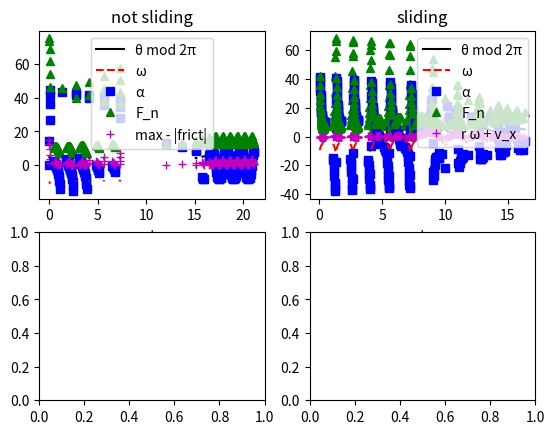
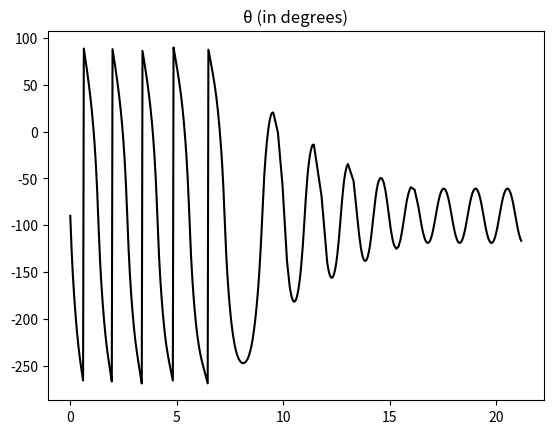
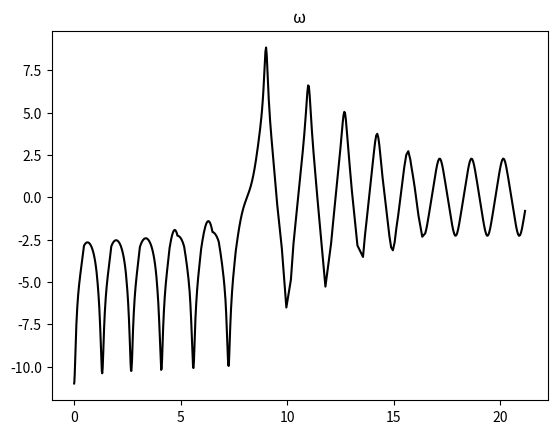
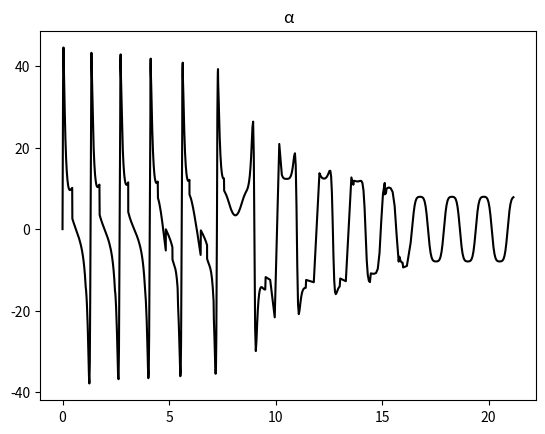
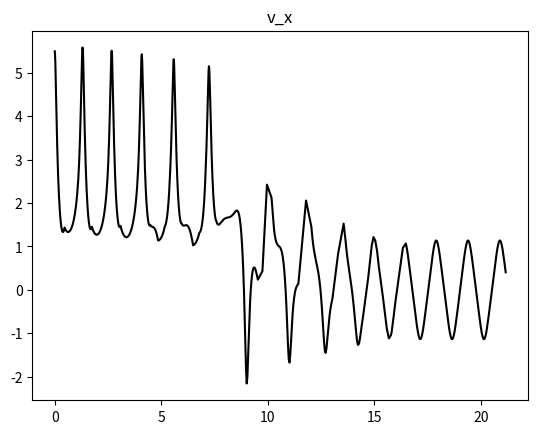
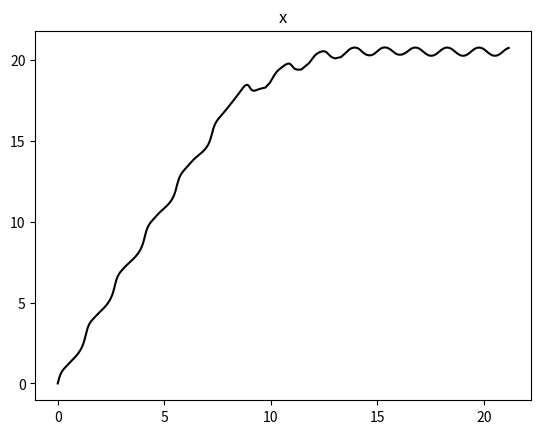
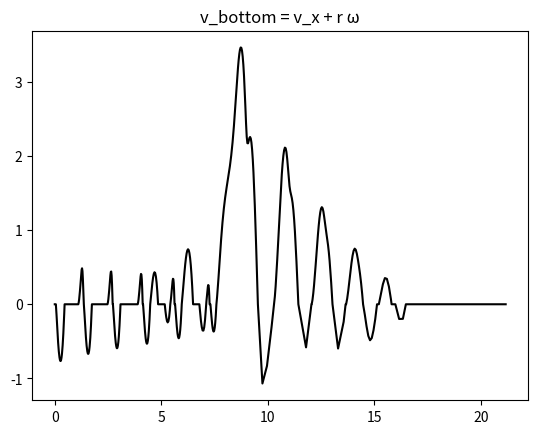
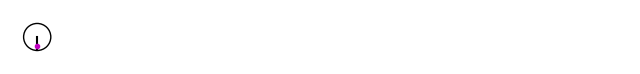

Recreate these plots in Python, in order.
#!/usr/bin/env python3.11
#
# Simulate the hopping hoop!
#   https://youtu.be/ETRpkp03stQ
# Assume flat ground but not any initial condition or radial distribution of mass of "hoop".
# If possible, assume that rolling without sliding is the initial condition.
# Assume that the edge mass, M, is exactly at r.
#
# All units are MKS.
#
# Radians are used with counterclockwise being the positive direction.
# theta points to the mass on edge of hoop from the center of the hoop.
# theta=0 points to the right.
#
# The following cases have been observed to occur from this code (starting at -90 degrees)...
#  • rolling without sliding → slide → rolling without sliding → slide → …
#  • rolling without sliding → slide → hop
# Note that the slide phase can have the direction of friction switch one or more times.
# I need to play around with the parameter space some more to see what else can happen!
#
# (c) 2023 Bradley Knockel


from numpy import sin, cos, sqrt, radians, degrees, sign, absolute, diff, linspace, concatenate, isclose, arange, interp
from scipy.integrate import solve_ivp, cumulative_trapezoid
from scipy.optimize import fsolve
import matplotlib.pyplot as plt
from matplotlib import animation

# https://docs.scipy.org/doc/scipy/reference/generated/scipy.integrate.solve_ivp.html
# https://matplotlib.org/stable/api/_as_gen/matplotlib.pyplot.plot.html



#############################
# Set parameters
#############################
# all must be positive except for...
#  • theta0 and omega0 can be anything
#  • rotational inertia of hoop, I, can be 0 or positive
#  • mu_k can be 0 or positive, but, if it is 0 and a hop doesn't occur, the code will never end!
#  • m can be 0 or positive, but, if m=0, issues arise and stay away from theta being straight down
#  • g can be anything, but, if g <= 0, the calculation of when hop is finished obviously breaks


g = 9.81

# hoop
r = 0.5
m = 0.5
I = 0.9 * m * r * r

# hoop and ground friction coefficients
mu_s = 0.2
mu_k = 0.1

# mass on edge of hoop (kg)
M = 1.0

# initial conditions (rad and rad/s)
omega0 = -11
# Straight down (-90 degrees) and straight up (90 degrees) are great because they
#   make the sign of omega0 trivial.
# Straight down can always begin without sliding and avoids any unnecessary sliding before any hop.
# When m is very small, straight up has a more meaningful omega0 than straight down does.
theta0 = radians(-90)



# absolute tolerance of simulation
abs_tol = 1E-8

# to slow down the animation compared to real time
delayMultiplier = 2   # a positive integer

## If you search this file for "feel free",
## you will find some other interesting parameters
## that you might want to change.



if mu_k >= mu_s:
  print("  ERROR: your mu_k is not less than your mu_s.")
  exit()   # if mu_k == mu_s, my code to find signFrict doesn't work

if I > m*r*r:
  print("  ERROR: your I is larger than m r^2.")
  exit()



## pre calculate
g_over_r = g/r
aTerm = I / (M * r * r) + m/M + 2.0   # this is a constant term in the rolling without sliding ODE
weight = (m+M)*g
M_times_r = M*r
m_times_r = m*r
# for center of mass (CM)
r_cm = M*r / (m+M)
I_cm = I + M*r*r - (m+M)*r_cm*r_cm



#############################
# graphing and animation code
#############################

_,ax = plt.subplots(2,2)


def makePlots():

  plt.figure()
  plt.plot( big[0], (degrees(big[1]) + 270)%360 - 270, 'k' )  # I want -90 degrees to be the middle of range
  plt.title("θ (in degrees)")
  plt.figure()
  plt.plot( big[0], big[2], 'k' )
  plt.title("ω")
  plt.figure()
  plt.plot( big[0], big[3], 'k' )
  plt.title("α")
  plt.figure()
  plt.plot( big[0], big[4], 'k' )
  plt.title("v_x")
  plt.figure()
  plt.plot( big[0], cumulative_trapezoid( big[4], x = big[0], initial = 0 ), 'k' )
  plt.title("x")
  plt.figure()
  plt.plot( big[0], big[4] + r*big[2], 'k' )
  plt.title("v_bottom = v_x + r ω")
  if hopCount:
    plt.figure()
    plt.plot( big[0], big[5], 'k' )
    plt.title("y")

  # the following pauses code execution, so call makePlots() after doing useful print()s
  plt.show()



def animate():

    x_pos = cumulative_trapezoid( big[4], x = big[0], initial = 0 )


    ## get values at more consistent times

    omegaMax = sqrt( ( energyFunc_RollingWithoutSliding((theta0, omega0)) + M*g*r ) / (0.5*I + 0.5*m*r*r) )
    tStep_ms = round(100.0 / omegaMax)   # feel free to change numerator
    if not tStep_ms:
      tStep_ms = 1
    tStep = tStep_ms / 1000.0

    tNew = arange(0.0, big[0][-1], tStep)
    thetaNew = interp( tNew, big[0], big[1] )
    xNew = interp( tNew, big[0], x_pos )
    yNew = interp( tNew, big[0], big[5] )


    coordsList = [(xNew[i],yNew[i],xNew[i]+r*cos(thetaNew[i]),yNew[i]+r*sin(thetaNew[i]),xNew[i]+r_cm*cos(thetaNew[i]),yNew[i]+r_cm*sin(thetaNew[i])) for i in range(len(tNew))]


    # setup figure
    pad = 1           # prevents edge of hoop from sometimes being chopped off
    maxInches = 8     # feel free to change!
    xRange = [ min(xNew) - (1+pad)*r, max(xNew) + (1+pad)*r ]
    yRange = [ -(1+pad)*r, max(yNew) + (1+pad)*r ]
    xDelta = xRange[1] - xRange[0]
    yDelta = yRange[1] - yRange[0]
    scale = maxInches / max(( xDelta, yDelta ))
    fig = plt.figure( figsize=(scale*xDelta, scale*yDelta) )
    board = plt.axes(xlim=xRange, ylim=yRange, frameon=False)
    board.axis('off')
    circle = plt.Circle((0.0, 0.0), r, fill=False, color='k')
    arrow, = board.plot([0.0, r*cos(thetaNew[0])], [0.0, r*sin(thetaNew[0])], 'k' )
    dot, = board.plot([r_cm*cos(thetaNew[0])], [r_cm*sin(thetaNew[0])], 'm.' )    # marks the center of mass
    board.add_patch(circle)


    def animateFrame(coords):
        circle.set( center = (coords[0], coords[1]) )
        arrow.set_data([coords[0], coords[2]], [coords[1], coords[3]])
        dot.set_data([coords[4]], [coords[5]])
        return [circle, arrow, dot]



    anim = animation.FuncAnimation(fig, animateFrame, frames=coordsList, interval = tStep_ms*delayMultiplier, repeat_delay=1000, blit=True)   # repeat_delay not working on macOS for some reason



    print("  animation time step in ms =", tStep_ms,"*", delayMultiplier)
    print()

    plt.show()

    ## The following first required `sudo port install ffmpeg` on macOS
    ## On Windows: https://www.geeksforgeeks.org/how-to-install-ffmpeg-on-windows/
    ##   though you only need the ffmpeg.exe file
    #anim.save('animation.mp4', writer = animation.FFMpegWriter(fps=30))     # feel free to uncomment this line!



#############################
# rolling without sliding
#############################



## For the following functions,
##   y[0] is theta; y[1] is omega, the time derivative of theta

def derivatives(t, y):
  return ( y[1], - (y[1]*y[1] + g_over_r) * cos(y[0]) / (aTerm + 2*sin(y[0])) )

def normalForce(t, y):
  return M_times_r * ( derivatives(t,y)[1] * cos(y[0]) - y[1]*y[1]*sin(y[0]) ) + weight

def staticFriction(y):
  alpha = derivatives(0,y)[1]
  return - M_times_r * ( y[1]*y[1]*cos(y[0]) + alpha*(1+sin(y[0])) ) - m_times_r * alpha

def maxFriction_minus_requiredFriction(t, y):   # static friction; magnitudes
  return mu_s * normalForce(t,y) - abs( staticFriction(y) )

maxFriction_minus_requiredFriction.terminal = True




def energyFunc_RollingWithoutSliding(y):   # y is [ theta, omega, ... ]
  return (M * r * r * (1 + sin(y[0])) + 0.5 * I + 0.5 * m * r * r) * y[1] * y[1] + M * g * r * sin(y[0])



def rollWithoutSliding(finalT, finalY):


    ## solve the ODE!

    eventTuple = (maxFriction_minus_requiredFriction)

    tStop = 10/abs(finalY[1])   # feel free to change!
    tList = linspace(finalT, finalT + tStop, num=101)   # nice for making plot; feel free to change num

    sol = solve_ivp(derivatives, (finalT, finalT + tStop), finalY, method = 'Radau', atol = abs_tol, events = eventTuple, t_eval = tList)



    length = len(sol.t)
    theta = sol.y[0] % radians(360)
    alpha = [derivatives(sol.t[i], sol.y[:,i])[1] for i in range(length)]
    Fn = [normalForce(sol.t[i], sol.y[:,i]) for i in range(length)]
    maxMinusFriction = [maxFriction_minus_requiredFriction(sol.t[i], sol.y[:,i]) for i in range(length)]


    # update the graph
    ax[0,0].plot(sol.t, theta, 'k-', sol.t, sol.y[1], 'r--', sol.t, alpha, 'bs', sol.t, Fn, 'g^', sol.t, maxMinusFriction, 'm+')
    ax[0,0].set(xlabel="t")
    ax[0,0].set_title("not sliding")
    ax[0,0].legend(['θ mod 2π','ω','α','F_n','max - |frict|'])



    # start growing the overall lists if you want to simulate things or graph things later
    big[0] = concatenate(( big[0], sol.t ))    # t
    big[1] = concatenate(( big[1], sol.y[0] )) # theta
    big[2] = concatenate(( big[2], sol.y[1] )) # omega
    big[3] = concatenate(( big[3], alpha ))    # alpha
    big[4] = concatenate(( big[4], -r*sol.y[1] ))  # v_x
    big[5] = concatenate(( big[5], 0.0*sol.t ))    # v_y



    # sort out if you slide or don't
    if sol.t_events[0].size:
        finalT = sol.t_events[0][0]
        finalY = sol.y_events[0][0]
    else:    # don't slide
        print("  Nothing interesting happened before tStop.")
        print("  sum of |Δtheta| =", degrees( sum(absolute(diff(sol.y[0]))) ), "degrees")
        print("  energy needed to make it over the top is", M*g*r)
        print("  energy =", energyFunc_RollingWithoutSliding(sol.y[:,0]) )
        print()
        makePlots()
        animate()
        exit()


    print("  final t =", finalT)
    print("  final θ =", str(finalY[0]) + ", so " + str(degrees(finalY[0])%360) + "°")
    print("  final ω =", finalY[1])
    print("  final α =", derivatives(finalT, finalY)[1])
    print("  final F_n =", normalForce(finalT, finalY))
    print("  final μ_s F_n - |F_fr| =", maxFriction_minus_requiredFriction(finalT, finalY))
    print("  final F_fr =", staticFriction(finalY) )
    print("  energies:", energyFunc_RollingWithoutSliding(sol.y[:,0]), energyFunc_RollingWithoutSliding(finalY))
    print("  Slide!")
    print()


    # add on v_x
    finalY = concatenate(( finalY,  [ - r * finalY[1] ] ))

    return (finalT, finalY)



#############################
# sliding
#############################


def bottomAcceleration(signFrict, y):
  mu = signFrict * mu_k
  ratio = (m+M)/M
  ratio2 = mu/ratio
  constTerm = mu * ratio * g_over_r
  constTerm2 = 1 + I/(M*r*r)
  s = sin(y[0])
  c = cos(y[0])
  temp = y[1]*y[1]*s
  alpha = (-mu*temp + constTerm - g_over_r*c + mu*g_over_r*s - ratio2*temp*s + temp*c/ratio) / (constTerm2 - mu*c - ratio2*s*c - s*s/ratio)
  dvxdt_over_r = mu*g_over_r + ratio2*(-temp + alpha*c) + (temp*c/s + alpha*s)/ratio
  return r*(alpha + dvxdt_over_r)


# This is the mechanical energy; y is [ theta, omega, v_x, ... ]
def energyFunc_notHopping(y):
  return 0.5 * (I + M * r * r * cos(y[0])**2) * y[1]**2 + 0.5 * m * y[2]**2 + 0.5 * M * (-r*y[1]*sin(y[0]) + y[2])**2 + M * g * r * sin(y[0])


def rollWithSliding(finalT, finalY):



    ## y is [ theta, omega, v_x, W ], where W doesn't affect any derivatives, and v_x only affects the derivative of W
    ## The only reason to integrate to get W is to check energy conservation. dW/dt = power = |v_bottom * F_fr|

    ## The following 3 functions must be nested functions so that they are in the same scope as...
    ##   signFrict, mu, ratio, ratio2, constTerm, constTerm2

    def derivativesSliding(t, y):
      s = sin(y[0])
      c = cos(y[0])
      temp = y[1]*y[1]*s
      alpha = (-mu*temp + constTerm - g_over_r*c + mu*g_over_r*s - ratio2*temp*s + temp*c/ratio) / (constTerm2 - mu*c - ratio2*s*c - s*s/ratio)
      return ( y[1], alpha, r*(mu*g_over_r + ratio2*(-temp + alpha*c) + (temp*c/s + alpha*s)/ratio), -(r*y[1]+y[2]) * mu * ( M_times_r * (alpha * c - temp) + weight ) )

    def normalForceSliding(t, y):
      #return derivativesSliding(t,y)[3] / ((r*y[1]+y[2]) * mu)    # can divide by 0
      s = sin(y[0])
      c = cos(y[0])
      temp = y[1]*y[1]*s
      alpha = (-mu*temp + constTerm - g_over_r*c + mu*g_over_r*s - ratio2*temp*s + temp*c/ratio) / (constTerm2 - mu*c - ratio2*s*c - s*s/ratio)
      return M_times_r * (alpha * c - temp) + weight

    def speedDiff(t, y):
      return signFrict * (r*y[1] + y[2])   # I added signFrict to always make this negative
    speedDiff.direction = 1                # to prevent the event from always being triggered immediately (this works only when speedDiff is negative)

    normalForceSliding.terminal = True
    speedDiff.terminal = True


    if rollingWithoutSliding:
      # Get direction of kinetic friction based on sign of initial bottomAcceleration once sliding.
      # signFrict and bottomAcceleration should have opposite signs
      # Note that v_bottom is 0, so you can't use that to get signFrict.
      tempPos =  sign(bottomAcceleration(+1.0, finalY)) == -1    # try  signFrict = 1
      tempNeg =  sign(bottomAcceleration(-1.0, finalY)) == 1     # try  signFrict = -1
      if tempPos and not tempNeg:
        signFrict = +1.0
      elif tempNeg and not tempPos:
        signFrict = -1.0
      else:
        print("weird...", tempPos, tempNeg)
        exit()
    else:   # landing a hop then immediately sliding
      signFrict = -sign(r*finalY[1] + finalY[2])


    slide = True
    while slide:

        print("  friction direction =", signFrict)
        print("  initial bottom acceleration =", bottomAcceleration(signFrict, finalY))

        # pre calculate
        mu = signFrict * mu_k
        ratio = (m+M)/M
        ratio2 = mu/ratio
        constTerm = mu * ratio * g_over_r
        constTerm2 = 1 + I/(M*r*r)

        eventTuple = (normalForceSliding, speedDiff)

        tStop = 10/abs(finalY[1])   # feel free to change the 10!  
        tStop += 2*abs(r*finalY[1] + finalY[2])/(mu_k * g)     # feel free to change the 2! Only does anything if landing a hop then immediately sliding
        tList = linspace(finalT, finalT + tStop, num=101)   # nice for making plot; feel free to change num

        solSlide = solve_ivp(derivativesSliding, (finalT, finalT + tStop), (finalY[0],finalY[1],finalY[2],0.0), method = 'Radau', atol = abs_tol, events = eventTuple, t_eval = tList)



        length = len(solSlide.t)
        thetaSlide = solSlide.y[0] % radians(360)
        alphaSlide = [derivativesSliding(solSlide.t[i], solSlide.y[:,i])[1] for i in range(length)]
        FnSlide = [normalForceSliding(solSlide.t[i], solSlide.y[:,i]) for i in range(length)]
        speedDiffArray = [signFrict * speedDiff(solSlide.t[i], solSlide.y[:,i]) for i in range(length)]


        # update graph
        ax[0,1].plot(solSlide.t, thetaSlide, 'k-', solSlide.t, solSlide.y[1], 'r--', solSlide.t, alphaSlide, 'bs', solSlide.t, FnSlide, 'g^', solSlide.t, speedDiffArray, 'm+')
        ax[0,1].set(xlabel="t")
        ax[0,1].set_title("sliding")
        ax[0,1].legend(['θ mod 2π','ω','α','F_n','r ω + v_x'])


        finalT_hop = False
        if solSlide.t_events[0].size:
            finalT_hop = solSlide.t_events[0][0]
            finalY_hop = solSlide.y_events[0][0]

        finalT_static = False
        if solSlide.t_events[1].size:
            finalT_static = solSlide.t_events[1][0]
            finalY_static = solSlide.y_events[1][0]

        # sort out if you hop, go back to static friction, or neither
        back = False
        if finalT_static and finalT_hop:
            if finalT_static < finalT_hop:   # what if they are equal?
              finalT = finalT_static
              finalY = finalY_static
              back = True
            else:
              finalT = finalT_hop
              finalY = finalY_hop
        elif finalT_static:
            finalT = finalT_static
            finalY = finalY_static
            back = True
        elif finalT_hop:
            finalT = finalT_hop
            finalY = finalY_hop
        else:   # neither
            print("  Make tStop in rollWithSliding() longer.", solSlide.t[-1], solSlide.y[:,-1])
            exit()

        if solSlide.status == -1:
          print(" status is -1!")


        print("  final t =", finalT)
        print("  final θ =", str(finalY[0]) + ", so " + str(degrees(finalY[0])%360) + "°")
        print("  final ω =", finalY[1])
        print("  final α =", derivativesSliding(finalT, finalY)[1])
        print("  final F_n =", normalForceSliding(finalT, finalY))
        print("  final v_x =", finalY[2])
        print("  final r ω + v_x =", signFrict * speedDiff(finalT, finalY) )    # if not 0, should have sign opposite signFrict
        print("  mechanical energies:", energyFunc_notHopping(solSlide.y[:,0]), energyFunc_notHopping(finalY))
        print("  work by kinetic friction =", finalY[3])

        slide = False
        if back:
          temp = maxFriction_minus_requiredFriction(finalT, finalY)
          print("  rolling without sliding μ_s F_n - |F_fr| =", temp)
          if temp < 0.0:
            print("  The friction direction changes!")
            slide = True
            signFrict *= -1.0
            if sign(signFrict) != -sign(bottomAcceleration(signFrict, finalY)):
              print("aaahhhh!")
              exit()
          else:
            print("  Back to static friction!")
        else:
          print("  Hop!")
        print()


        big[0] = concatenate(( big[0], solSlide.t ))     # t
        big[1] = concatenate(( big[1], solSlide.y[0] ))  # theta
        big[2] = concatenate(( big[2], solSlide.y[1] ))  # omega
        big[3] = concatenate(( big[3], alphaSlide ))     # alpha
        big[4] = concatenate(( big[4], solSlide.y[2] ))  # v_x
        big[5] = concatenate(( big[5], 0.0*solSlide.t )) # v_y




    return (finalT, finalY[0:3], back)





#############################
# hop
#############################


def hop(finalT, finalY):

    # for center of mass (CM) initial velocity
    # Note that omega does not change from just before to just after the hop
    vx0 = - r_cm * finalY[1] * sin(finalY[0]) + finalY[2]
    vy0 = r_cm * finalY[1] * cos(finalY[0])



    # y_center is trivially 0 when t=0 and is zero when hoop hits the ground
    # I do not believe that there are ever more solutions than this
    def y_center(t):
      return r_cm * sin(finalY[0]) + vy0 * t - 0.5 * g * t**2 - r_cm * sin(finalY[0] + finalY[1] * t)

    def ay_center(t):
      return -g + r_cm * finalY[1] * finalY[1] * sin(finalY[0] + finalY[1] * t)
    # I believe that this has to be 0 if hop occurs not just after landing.
    #   So that the time derivative of ay_center at t=0 is positive, the hop cannot occur after M points straight up

    def energyFunc_Air(t):
      return 0.5 * (m + M) * (vx0 * vx0 + (vy0 - g * t)**2 ) + weight * (r_cm * sin(finalY[0]) + vy0 * t - 0.5 * g * t**2) + 0.5 * I_cm * finalY[1] * finalY[1]



    temp = ay_center(0)
    print("  initial ay_center =", temp )  # should not be negative
    '''
    if not isclose(temp, 0.0, atol = abs_tol):
      print("oh no!")
      exit()
    '''



    # find t, the time the ball is in the air
    bestGuess = 2*vy0/g  # completely ignores rotation of the hoop
    guesses = linspace(3*bestGuess, 0.0, num = 101)   # feel free to change
    absoluteTolerance = 1E-5                          # feel free to change
    for guess in guesses:
      t = fsolve(y_center, guess)[0]
      if not isclose(t, 0.0, atol = absoluteTolerance):
        break
    if isclose(t, 0.0, atol = absoluteTolerance):
      print("  ERROR: fsolve() failed to find non-trivial solution")


    # make graph
    if hopCount < 2:
      tList = linspace(0.0, 1.25*t, num=101)      # feel free to change num and the final time
      ax[1,hopCount].plot(tList, y_center(tList), 'r-', t, y_center(t), 'r.', tList, 0.0*tList, 'k-')
      ax[1,hopCount].set(xlabel="t_air", ylabel="y_center")
      ax[1,hopCount].set_title("hop " + str(hopCount+1))


    finalTheta = finalY[0] + finalY[1] * t

    print("  time in air =", str(t) + ", guess =", bestGuess)
    print("  hits ground at t =", finalT + t)
    print("  final θ =", str(finalTheta) + ", so " + str(degrees(finalTheta)%360) + "°")
    print("  final v_x =", vx0 + r_cm * finalY[1] * sin(finalTheta) )
    print("  final r ω + v_x =", vx0 + r_cm * finalY[1] * sin(finalTheta) + r*finalY[1] )
    print("  energies in air:", energyFunc_Air(linspace(0, t, num=3)))
    print()



    tList = linspace(0.0, t, num=101)    # feel free to change num
    omegaAir = tList*0.0 + finalY[1]
    thetaAir = finalY[0] + omegaAir*tList
      
    big[0] = concatenate(( big[0], finalT + tList ))
    big[1] = concatenate(( big[1], thetaAir ))
    big[2] = concatenate(( big[2], omegaAir ))
    big[3] = concatenate(( big[3], 0.0*tList ))                  # alpha
    big[4] = concatenate(( big[4], vx0 + r_cm * finalY[1] * sin(finalY[0] + finalY[1] * tList) ))   # v_x
    big[5] = concatenate(( big[5], y_center(tList) ))

    finalT += t
    # finalY is now [ theta, omega, vx_cm, vy_cm ]
    finalY = [ finalTheta, finalY[1], vx0, vy0 - g*t ]

    return (finalT, finalY) 




#############################
# land
#############################

'''
Assume that the time of the collision (the time until vy_center is 0) is negligibly small.
This means that θ is constant and the force of gravity can be ignored.

Energy confirmation is not confirmed here

Instead of time, track omega, vx_cm, and vy_cm using vertical impulse on combined mass (Fnt).
From Newton's 2nd law in y direction:
  d(vy_cm)/dFnt = 1/(m+M)
From Newton's 2nd law in x direction:
  d(vx_cm)/dFnt = F_fr/F_n / (m+M)
From Newton's 2nd law for rotation:
  dω/dFnt = r_cm/I_cm * (F_fr/F_n * (r/r_cm + sinθ) - cosθ)
Note that F_fr/F_n is ±mu_k if there is kinetic friction.
Even if rolling without sliding, these 3 derivatives are constants.

Define term1 and term2 as follows...
  term1 = (r/r_cm + sinθ)
  term2 = r_cm * (m+M) / I_cm
Angular acceleration is...
  α = r_cm/I_cm (F_fr term1 - F_n cosθ)

If rolling without sliding...
  vx_cm = -ω r_cm term1
  F_fr = (m+M) d(vx_cm)/dt = -(m+M) α r_cm term1 = -term2 (F_fr term1 - F_n cosθ) r_cm term1
You can then solve for F_fr / F_n, which is a constant.
If it bothers you that term1 is treated like a constant, you are welcome to use the product
  rule when taking the derivate, but then drop the ω^2 / F_n term because it is negligible
  compared to other terms when F_fr and F_n approach infinity.
'''

def land(finalY):


    s = sin(finalY[0])
    c = cos(finalY[0])
    term1 = r/r_cm + s
    term2 = r_cm * (m+M) / I_cm

    dVy_dImpulse = 1/(m+M)
    staticPossible =  mu_s > abs( c*r_cm*term1*term2 / (1 + term2*r_cm*term1**2) )
    #print(abs( c*r_cm*term1*term2 / (1 + term2*r_cm*term1**2) ))


    def rollWithoutSliding(omega, vx_cm, vy_cm):
        dOmega_dImpulse = c*r_cm/I_cm * ( r_cm*term1**2*term2 / (1 + term2*r_cm*term1**2) - 1 )
        dVx_dImpulse = c*r_cm**2*term1 / (I_cm + (M+m)*r_cm**2*term1**2)
        Fnt = (r_cm*c*omega - vy_cm) / (dVy_dImpulse - r_cm*c*dOmega_dImpulse)   # when vy_center = 0

        omega += dOmega_dImpulse * Fnt
        vx_cm += dVx_dImpulse * Fnt
        vy_cm += dVy_dImpulse * Fnt

        return (omega, vx_cm, vy_cm)




    print("  Landing!")


    omega = finalY[1]
    vx_cm = finalY[2]
    vy_cm = finalY[3]

    v_bottom0 = vx_cm + r_cm * omega * s + r * omega
    signFrict = -sign(v_bottom0)   # initially at least
    #print(signFrict)

    mu = signFrict * mu_k
    dOmega_dImpulse = r_cm/I_cm * (mu * term1 - c)
    dVx_dImpulse = mu/(m+M)
    FntCenterStop = (r_cm*c*omega - vy_cm) / (dVy_dImpulse - r_cm*c*dOmega_dImpulse)          # Fnt when vy_center = vy_cm - r_cm*omega*c = 0
    FntBottomStop = (-r_cm*term1*omega - vx_cm) / (r_cm*term1*dOmega_dImpulse + dVx_dImpulse) # Fnt when v_bottom = r*omega + vx_cm + r_cm*omega*s = 0

    static = False
    if  FntBottomStop > 0  and  FntBottomStop < FntCenterStop:   # v_bottom = 0 before the center's vertical velocity goes to 0

        omega += dOmega_dImpulse * FntBottomStop
        vx_cm += dVx_dImpulse * FntBottomStop
        vy_cm += dVy_dImpulse * FntBottomStop
        #print("v_bottom =", vx_cm + r_cm*omega*s + r*omega)   # should be 0

        if staticPossible:
            omega, vx_cm, vy_cm = rollWithoutSliding(omega, vx_cm, vy_cm)
            #print("v_y =", vy_cm - r_cm*omega*c)   # should be 0

            # See if it will be static AFTER landing
            # This staticFriction calculation is basically copied and pasted from previous rolling without sliding code
            alpha = - (omega*omega + g_over_r) * c / (aTerm + 2*s)
            normalForce = M_times_r * ( alpha * c - omega*omega*s ) + weight
            staticFriction = - M_times_r * ( omega*omega*c + alpha*(1+s) ) - m_times_r * alpha
            if mu_s * normalForce > abs( staticFriction ):
              print("  Rolling without sliding will occur after landing")
              static = True
            else:
              print("  Rolling without sliding occurred during landing but will not continue after landing")

        else:    # kinetic friction changes direction
            print("  Kinetic friction changed directions mid landing")

            # do the same calculations but with opposite mu
            mu *= -1
            dOmega_dImpulse = r_cm/I_cm * (mu * term1 - c)
            dVx_dImpulse = mu/(m+M)
            FntCenterStop = (r_cm*c*omega - vy_cm) / (dVy_dImpulse - r_cm*c*dOmega_dImpulse)   # when vy_center = 0

            omega += dOmega_dImpulse * FntCenterStop
            vx_cm += dVx_dImpulse * FntCenterStop
            vy_cm += dVy_dImpulse * FntCenterStop
            #print("v_y =", vy_cm - r_cm*omega*c)   # should be 0

    else:
        omega += dOmega_dImpulse * FntCenterStop
        vx_cm += dVx_dImpulse * FntCenterStop
        vy_cm += dVy_dImpulse * FntCenterStop
        #print("v_y =", vy_cm - r_cm*omega*c)   # should be 0


    finalY = [finalY[0], omega, vx_cm + r_cm*omega*s]


    print("  final ω =", omega)
    print("  final v_x =", finalY[2])

    # Should be 0 if and only if it ends rolling without sliding
    # If not 0 and kinetic friction never changed direction, should have sign opposite sign of friction
    print("  final r ω + v_x =", r*omega + finalY[2] )

    print("  energy =", energyFunc_notHopping(finalY))


    hop = False
    if not static:   # this Fn calculation is basically copied and pasted from previous sliding code
        ratio = (m+M)/M
        ratio2 = mu/ratio
        constTerm = mu * ratio * g_over_r
        constTerm2 = 1 + I/(M*r*r)

        temp = omega*omega*s
        alpha = (-mu*temp + constTerm - g_over_r*c + mu*g_over_r*s - ratio2*temp*s + temp*c/ratio) / (constTerm2 - mu*c - ratio2*s*c - s*s/ratio)
        Fn = M_times_r * (alpha * c - temp) + weight
        if Fn < 0:
          print("  Hop! Initial ay_center won't be 0")
          hop = True


    print()


    return (finalY, static, hop)




#############################
# driver code
#############################



# Require rolling without sliding from initial conditions
print()
if normalForce(0, (theta0,omega0)) <= 0.0:
  print("  Hopping at t=0!")
  exit()
if maxFriction_minus_requiredFriction(0, (theta0,omega0)) <= 0.0:
  print("  Sliding at t=0!")
  exit()



# big is a 2D list that continuously grows as the code executes
#   [ time, theta, omega, alpha, v_x, v_y ]
# The alpha during landing is not entered into big[3]
big = [ [] for i in range(6) ]


# initialize
finalT = 0.0
finalY = (theta0, omega0)    # length of finalY will change
hopCount = 0



rollingWithoutSliding = True
while True:

    rolling = True
    while rolling:

      if rollingWithoutSliding:
          finalT, finalY = rollWithoutSliding(finalT, finalY[0:2])   # will exit the code if nothing happens before tStop

      finalT, finalY, rolling = rollWithSliding(finalT, finalY)   # will handle the sign of friction changing directions

      rollingWithoutSliding = True


    hopping = True
    while hopping:

        finalT, finalY = hop(finalT, finalY)
        hopCount += 1

        finalY, rollingWithoutSliding, hopping = land(finalY)



makePlots()
animate()


